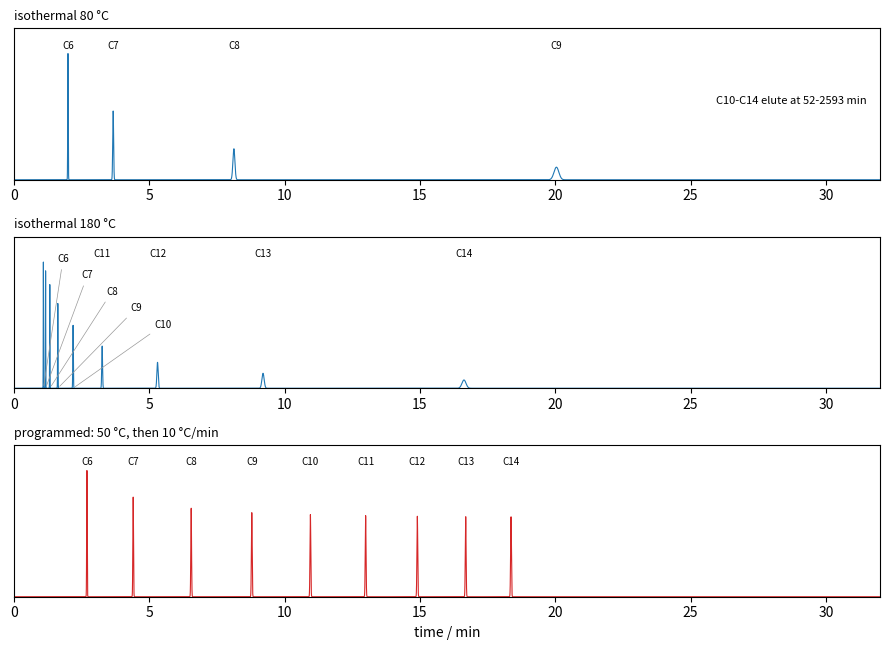

Write the Python code that produced this figure.
"""Simulated chromatograms of the n-alkanes C6-C14 (equal amounts) on a capillary column
(hold-up time 1 min, N = 50 000). Retention follows ln k = a + b n + (h0 + h1 n)/(R T) with
illustrative constants (about 4.5 kJ/mol of retention enthalpy per CH2 group), so k grows
geometrically with the carbon number n and falls with temperature. Isothermal at 80 °C the
late peaks are broad, low and very slow; at 180 °C the early peaks crowd together near the
hold-up time; a program of 50 °C + 10 °C/min spaces the homologues almost evenly with
similar widths. Elution under the program is found by integrating dz/dt = (L/tM)/(1 + k(T(t)))."""

import numpy as np
import matplotlib.pyplot as plt

R = 8.314
a, b, h0, h1 = -7.6, -0.55, 5000.0, 4500.0
tM, N = 1.0, 5.0e4
ns = np.arange(6, 15)


def k_of(n, T):
    return np.exp(a + b * n + (h0 + h1 * n) / (R * T))


def peaks(tr, sig, t):
    y = np.zeros_like(t)
    for m, s in zip(tr, sig):
        y += np.exp(-0.5 * ((t - m) / s) ** 2) / s
    return y


fig, axes = plt.subplots(3, 1, figsize=(9.0, 6.6))
t = np.linspace(0, 32, 120000)
for ax, Tc in zip(axes[:2], [80, 180]):
    k = k_of(ns, Tc + 273.15)
    tr = tM * (1 + k)
    sig = tr / np.sqrt(N)
    y = peaks(tr, sig, t)
    ax.plot(t, y / y.max(), color="C0", lw=0.8)
    shown = [(n, m) for n, m in zip(ns, tr) if m < 31]
    for j, (n, m) in enumerate(shown):
        if Tc == 180 and n < 11:
            ax.annotate(f"C{n}", (m, 0.0), xytext=(1.6 + 0.9 * j, 1.0 - 0.13 * j), fontsize=7,
                        arrowprops=dict(arrowstyle="-", color="0.6", lw=0.5))
        else:
            ax.text(m, 1.04, f"C{n}", ha="center", fontsize=7)
    late = [m for m in tr if m >= 31]
    if late:
        ax.text(31.5, 0.6, f"C{ns[len(shown)]}-C14 elute at {late[0]:.0f}-{late[-1]:.0f} min",
                ha="right", fontsize=8)
    ax.set_title(f"isothermal {Tc} \u00b0C", fontsize=9, loc="left")

# temperature program 50 °C + 10 °C/min, hold at 250 C
dt = 0.0005
tt = np.arange(0, 40, dt)
T = np.minimum(50 + 10 * tt, 250) + 273.15
tr, sig = [], []
for n in ns:
    kk = k_of(n, T)
    z = np.cumsum(dt / (tM * (1 + kk)))          # fraction of column length travelled
    i = np.searchsorted(z, 1.0)
    tr.append(tt[i])
    sig.append(tM * (1 + kk[i]) / np.sqrt(N))
y = peaks(tr, sig, t)
axes[2].plot(t, y / y.max(), color="C3", lw=0.8)
for n, m in zip(ns, tr):
    axes[2].text(m, 1.04, f"C{n}", ha="center", fontsize=7)
axes[2].set_title("programmed: 50 \u00b0C, then 10 \u00b0C/min", fontsize=9, loc="left")
for ax in axes:
    ax.set_xlim(0, 32)
    ax.set_ylim(0, 1.2)
    ax.set_yticks([])
axes[2].set_xlabel("time / min")
fig.tight_layout()
